Image classification data set "data_split" (MahiiBamba/mini_project_medcheck on GitHub). Class labels (2): broken, intact.

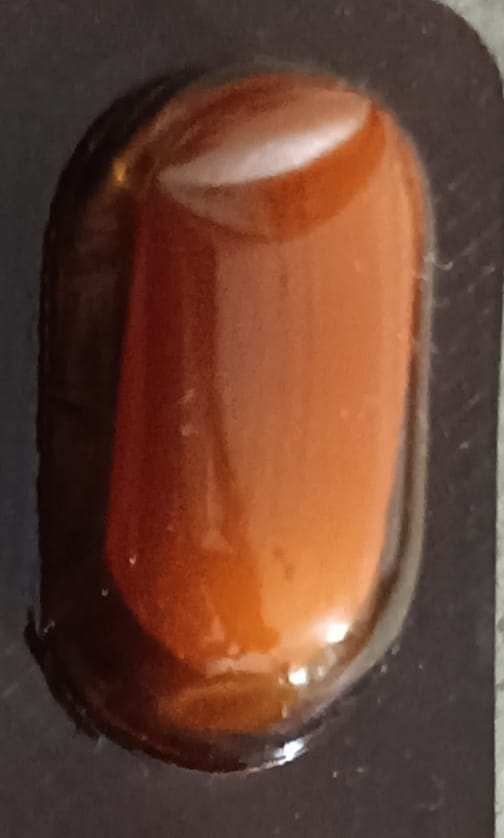
Label: intact

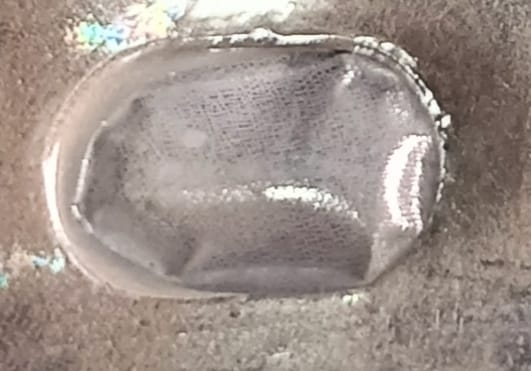
Label: broken

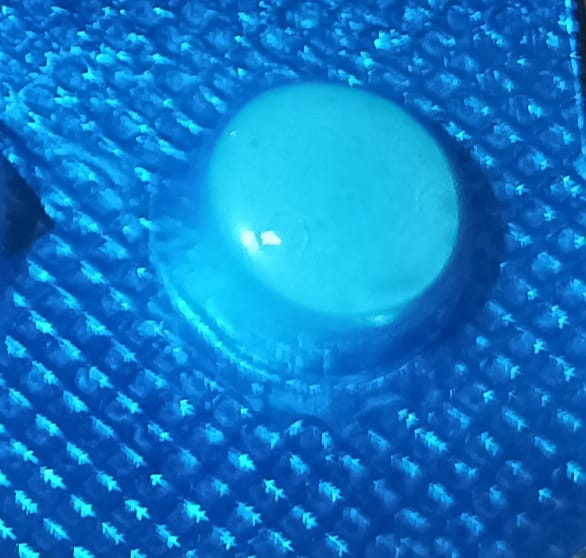
Label: intact

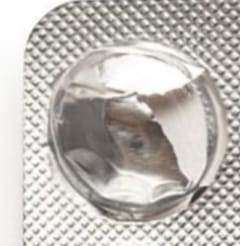
Label: broken

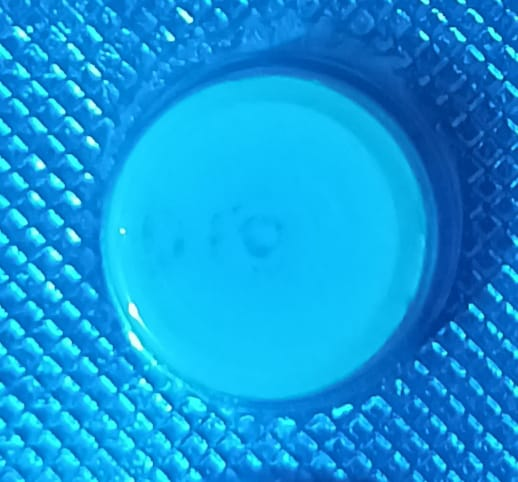
Label: intact

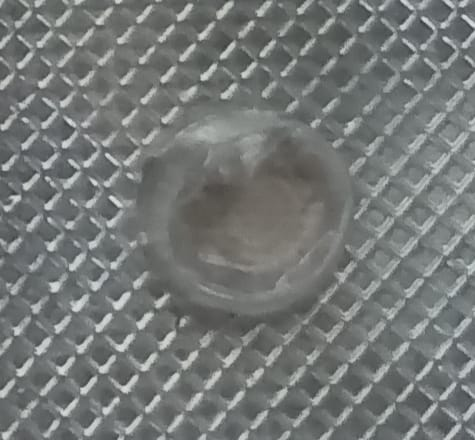
Label: broken
